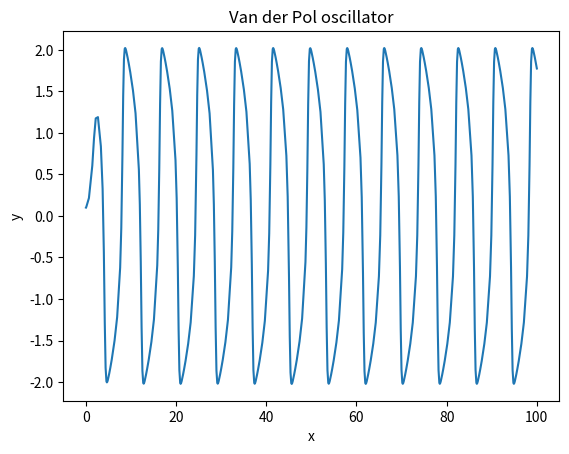

This chart was generated by the following Python code:
import numpy as np
from scipy.integrate import solve_ivp
import matplotlib.pyplot as plt
import math

# Compute the period of the limit cycle for a given value of mu and initial condition y0
def limit_cycle_period(mu, y0, upto):

    # Define the van der Pol equation
    def van_der_pol(x, y):
        dydx = [y[1], mu*(1-y[0]**2)*y[1] - y[0]]
        return dydx
    
    def show(x, y):
        plt.plot(x, y) 
        plt.xlabel('x')
        plt.ylabel('y')
        plt.title("Van der Pol oscillator")
        plt.savefig("q4.png")
        plt.show()
        
    # Solve the van der Pol equation using solve_ivp
    sol = solve_ivp(van_der_pol, [0, upto], y0)
    # Extract the solution for y
    x = sol.t 
    y = sol.y[0] 
    show(x,y)
    # Extract the corresponding values of t
    # print(x,y,sep="\n")
    crossings = np.where(np.diff(np.sign(y)))[0] 
    # Find the indices of the zero crossings
    # Compute the mean period between the crossings
    time = np.mean(2*np.diff(x[crossings]))
    print("Time period of the limit cycle is", time)

# Compute the period of the limit cycle and print it to the console
T = limit_cycle_period(mu = 2.5, y0 = [0.1, 0.1], upto = 100)
